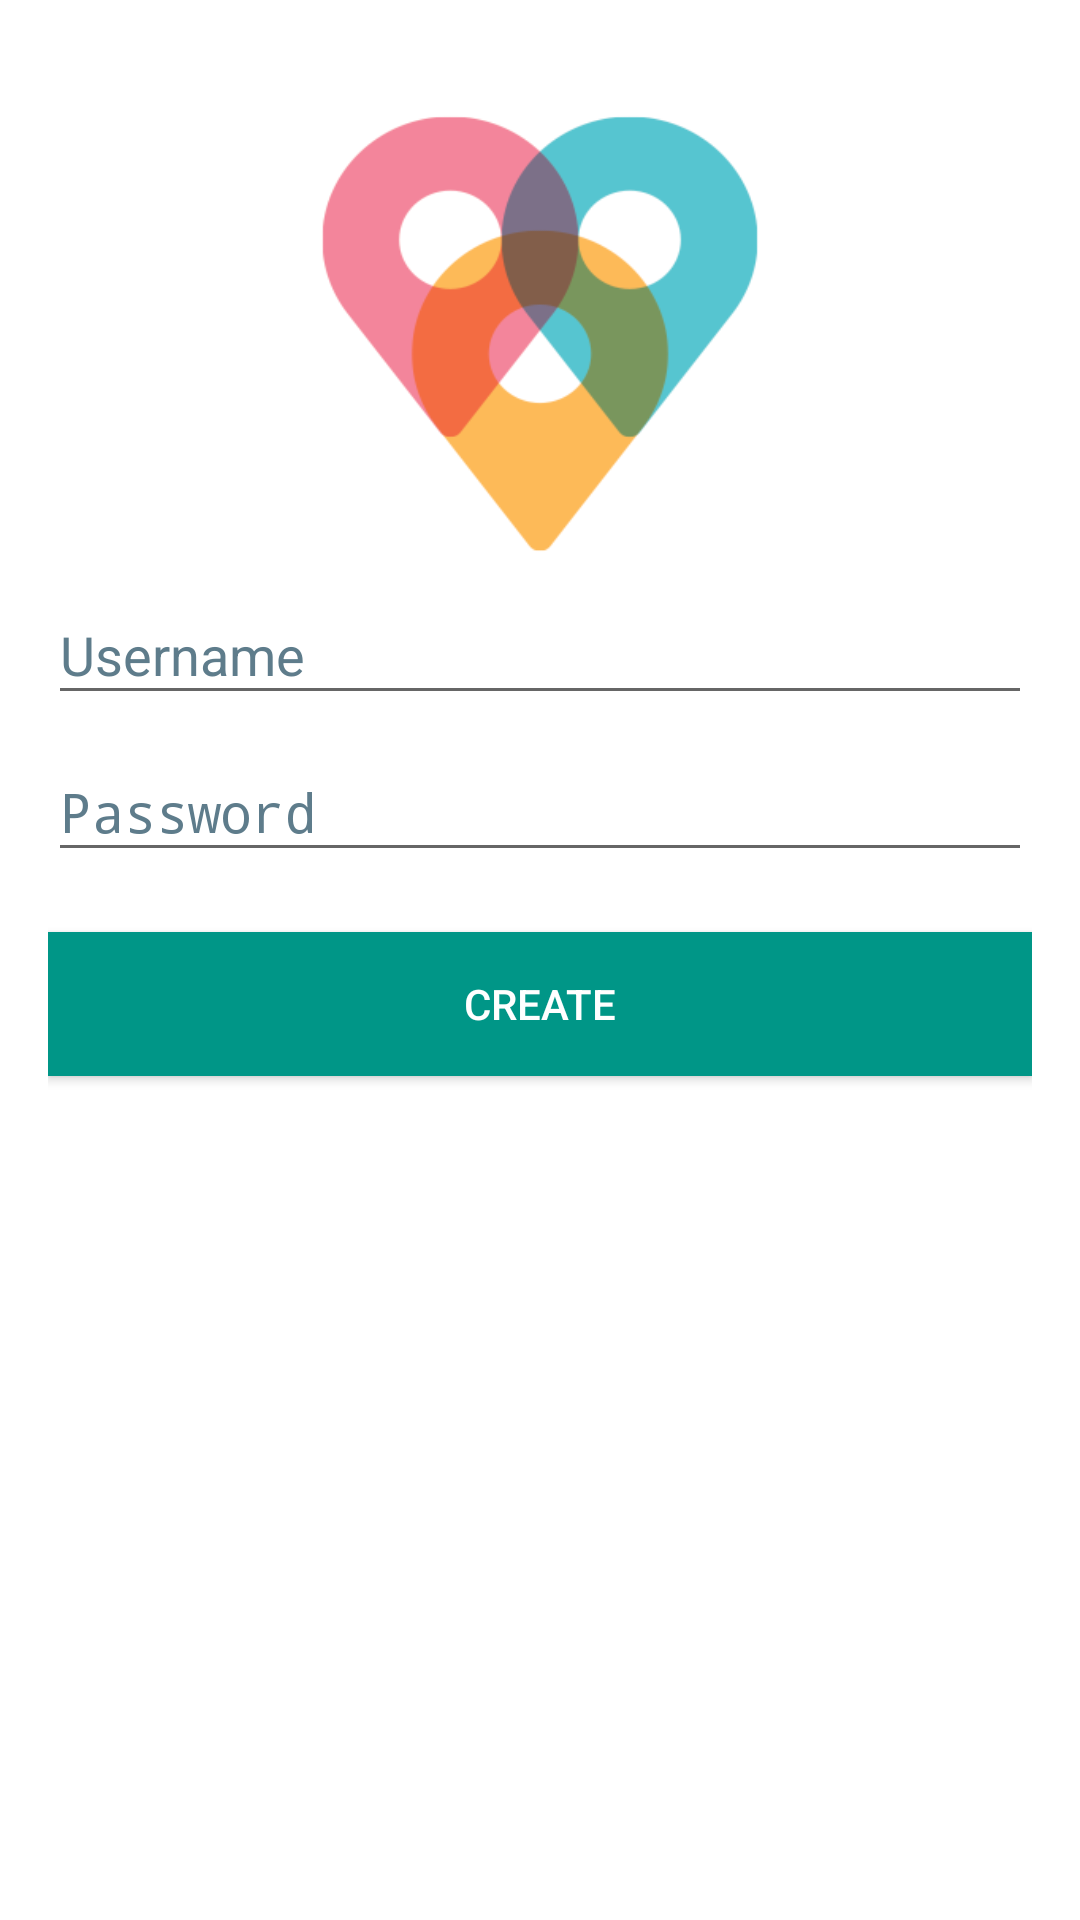

Write the Android layout XML for this screen, with the resource values it uses.
<!-- AndroidManifest.xml: application theme AppTheme -->
<!-- res/layout/activity_new_user.xml -->
<?xml version="1.0" encoding="utf-8"?>
<LinearLayout xmlns:android="http://schemas.android.com/apk/res/android"
    xmlns:tools="http://schemas.android.com/tools"
    android:id="@+id/activity_new_user"
    android:layout_width="match_parent"
    android:layout_height="match_parent"
    android:paddingBottom="@dimen/activity_vertical_margin"
    android:paddingLeft="@dimen/activity_horizontal_margin"
    android:paddingRight="@dimen/activity_horizontal_margin"
    android:paddingTop="@dimen/activity_vertical_margin"
    android:orientation="vertical"
    android:background="@color/white"
    tools:context="com.projeto.patyalves.projeto.NewUserActivity">

    <ImageView
        android:src="@drawable/logo"
        android:layout_width="@dimen/logo_width"
        android:layout_height="@dimen/logo_height"
        android:layout_marginTop="20dp"
        android:scaleType="fitXY"
        android:layout_gravity="center"
        />


    <android.support.design.widget.TextInputLayout
        android:id="@+id/tilLogin"
        android:layout_width="match_parent"
        android:layout_height="wrap_content"
        android:textColorHint="@color/blue_grey">

        <EditText
            android:layout_width="match_parent"
            android:layout_height="wrap_content"
            android:hint="@string/hint_login"
            android:inputType="text"
            android:textColor="@color/teal"/>
    </android.support.design.widget.TextInputLayout>

    <android.support.design.widget.TextInputLayout
        android:id="@+id/tilSenha"
        android:layout_width="match_parent"
        android:layout_height="wrap_content"
        android:textColorHint="@color/blue_grey">

        <EditText
            android:layout_width="match_parent"
            android:layout_height="wrap_content"
            android:hint="@string/hint_password"
            android:inputType="textPassword"
            android:textColor="@color/teal"/>
    </android.support.design.widget.TextInputLayout>


    <Button
        android:id="@+id/btnCreate"
        android:layout_width="match_parent"
        android:layout_height="wrap_content"
        android:text="Create"
        android:layout_marginTop="20dp"
        android:background="@color/teal"
        android:textColor="@color/white"
        android:onClick="createAccount"/>

</LinearLayout>
<!-- resources referenced by this layout -->
<resources>
  <color name="blue_grey">#5E7C8B</color>
  <color name="teal">#009687</color>
  <color name="white">#ffffff</color>
  <dimen name="activity_horizontal_margin">16dp</dimen>
  <dimen name="activity_vertical_margin">16dp</dimen>
  <dimen name="logo_height">150dp</dimen>
  <dimen name="logo_width">150dp</dimen>
  <!-- drawable logo: png bitmap (drawable, 18468 bytes) -->
  <string name="hint_login">Username</string>
  <string name="hint_password">Password</string>
  <style name="AppTheme" parent="Theme.AppCompat.Light.DarkActionBar">
          
          <item name="colorPrimary">@color/colorPrimary</item>
          <item name="colorPrimaryDark">@color/colorPrimaryDark</item>
          <item name="colorAccent">@color/colorAccent</item>
      </style>
  <color name="colorPrimary">#009687</color>
  <color name="colorPrimaryDark">#0b7368</color>
  <color name="colorAccent">#e30059</color>
</resources>
